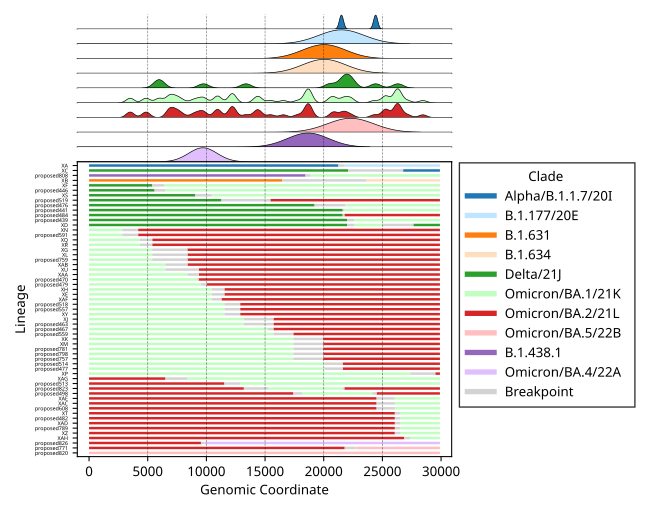

The data file committed next to this chart (first rows):
lineage	parent	start	end
XA	Alpha/B.1.1.7/20I	0	21254
XC	Alpha/B.1.1.7/20I	26767	29903
XA	B.1.177/20E	21765	29903
proposed808	B.1.438.1	0	18448
XB	B.1.631	0	16466
XB	B.1.634	23604	29903
XF	Delta/21J	0	5386
proposed446	Delta/21J	0	5584
XS	Delta/21J	0	9053
proposed519	Delta/21J	0	11279
proposed476	Delta/21J	0	19220
proposed441	Delta/21J	0	21618
proposed484	Delta/21J	0	21618
proposed439	Delta/21J	0	21987
XD	Delta/21J	0	21987
XC	Delta/21J	0	22081
XD	Delta/21J	27638	29903
XN	Omicron/BA.1/21K	0	2833
proposed591	Omicron/BA.1/21K	0	2833
XQ	Omicron/BA.1/21K	0	4321
XR	Omicron/BA.1/21K	0	4321
XG	Omicron/BA.1/21K	0	5386
XL	Omicron/BA.1/21K	0	5386
proposed759	Omicron/BA.1/21K	0	5386
XAB	Omicron/BA.1/21K	0	6515
XU	Omicron/BA.1/21K	0	6517
XAA	Omicron/BA.1/21K	0	8392
proposed470	Omicron/BA.1/21K	0	9208
proposed479	Omicron/BA.1/21K	0	9533
XH	Omicron/BA.1/21K	0	10447
XE	Omicron/BA.1/21K	0	10447
XAF	Omicron/BA.1/21K	0	10447
proposed518	Omicron/BA.1/21K	0	11537
proposed557	Omicron/BA.1/21K	0	11537
XY	Omicron/BA.1/21K	0	11539
XJ	Omicron/BA.1/21K	0	13195
proposed463	Omicron/BA.1/21K	0	13195
proposed467	Omicron/BA.1/21K	0	15240
proposed559	Omicron/BA.1/21K	0	15713
XK	Omicron/BA.1/21K	0	17410
XM	Omicron/BA.1/21K	0	17410
proposed781	Omicron/BA.1/21K	0	17410
proposed798	Omicron/BA.1/21K	0	17410
proposed757	Omicron/BA.1/21K	0	17412
proposed514	Omicron/BA.1/21K	0	20054
proposed477	Omicron/BA.1/21K	0	20055
XP	Omicron/BA.1/21K	0	27384
XF	Omicron/BA.1/21K	6402	29903
proposed446	Omicron/BA.1/21K	6512	29903
XAG	Omicron/BA.1/21K	8393	29903
XS	Omicron/BA.1/21K	10449	29903
proposed513	Omicron/BA.1/21K	12880	29903
proposed823	Omicron/BA.1/21K	15241	21617
proposed498	Omicron/BA.1/21K	18164	24129
proposed808	Omicron/BA.1/21K	18878	29903
proposed441	Omicron/BA.1/21K	21762	29903
proposed476	Omicron/BA.1/21K	21846	29903
XD	Omicron/BA.1/21K	22578	25000
proposed439	Omicron/BA.1/21K	22578	29903
XAE	Omicron/BA.1/21K	26049	29903
... 121 more rows
